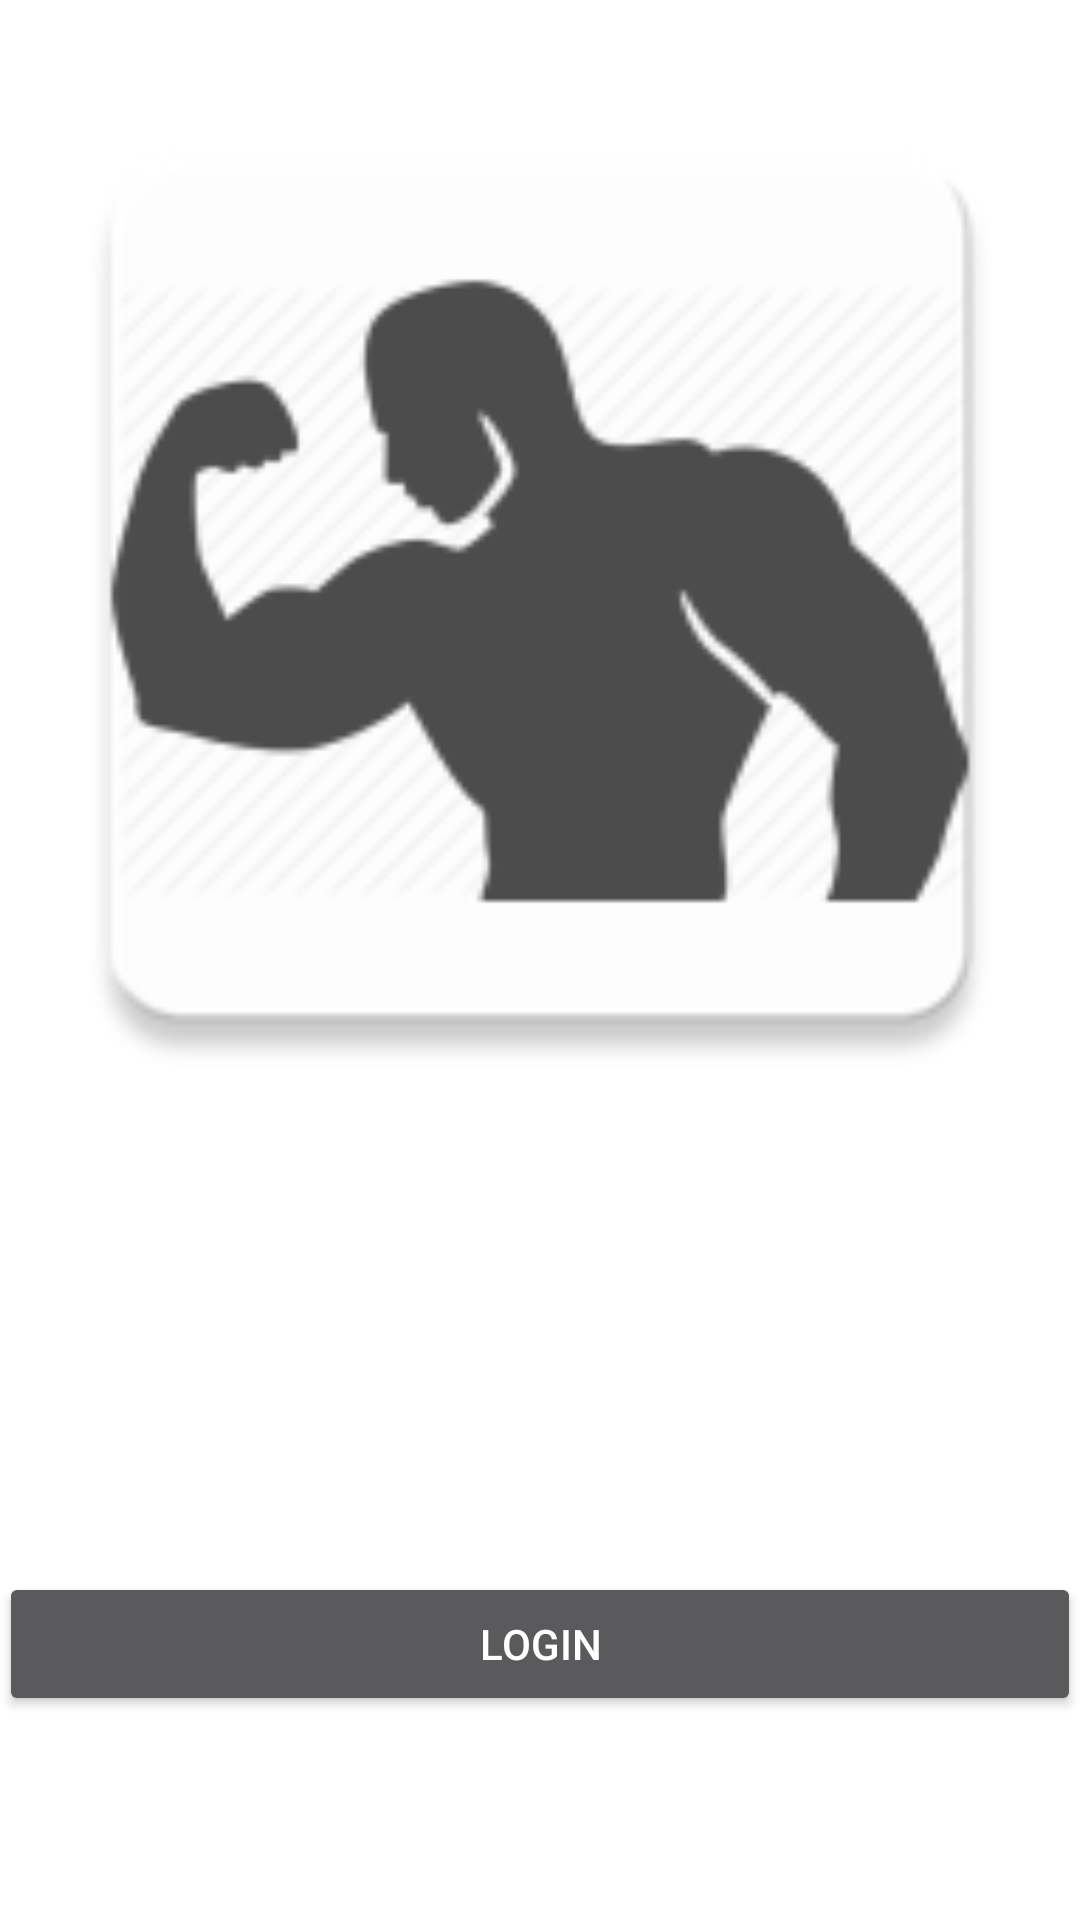

This screen was rendered from an Android layout file. Write that file and the resources it references.
<!-- AndroidManifest.xml: application theme test -->
<!-- res/layout/activity_login.xml -->
<?xml version="1.0" encoding="utf-8"?>
<RelativeLayout xmlns:android="http://schemas.android.com/apk/res/android"
    xmlns:app="http://schemas.android.com/apk/res-auto"
    xmlns:tools="http://schemas.android.com/tools"
    android:id="@+id/activity_login"
    android:layout_width="match_parent"
    android:layout_height="match_parent"
    android:paddingBottom="@dimen/activity_vertical_margin"
    android:paddingLeft="@dimen/activity_horizontal_margin"
    android:paddingRight="@dimen/activity_horizontal_margin"
    android:paddingTop="@dimen/activity_vertical_margin"
    tools:context="com.example.cameron.weighliftingtracker.Login">

    <Button
        android:text="Login"
        android:layout_width="match_parent"
        android:layout_height="wrap_content"
        android:id="@+id/btn_login"
        android:onClick="login"
        android:layout_alignParentBottom="true"
        android:layout_alignParentStart="true"
        android:layout_marginBottom="68dp" />

    <ImageView
        android:id="@+id/imageView"
        android:layout_width="match_parent"
        android:layout_height="match_parent"
        app:srcCompat="@mipmap/bodybuilder"
        android:layout_marginBottom="130dp"
        android:layout_above="@+id/btn_login"
        android:layout_alignParentStart="true" />


</RelativeLayout>
<!-- resources referenced by this layout -->
<resources>
  <!-- mipmap bodybuilder: png bitmap (mipmap-hdpi, 2127 bytes) -->
  <style name="test" parent="Theme.AppCompat.NoActionBar">
          
          <item name="colorPrimary">@android:color/holo_red_dark</item>
          <item name="colorPrimaryDark">@android:color/holo_red_dark</item>
          <item name="colorAccent">@android:color/holo_red_dark</item>
          <item name="android:colorBackground">?attr/colorControlHighlight</item>
          <item name="android:colorForeground">@color/common_google_signin_btn_text_dark</item>
          <item name="android:textColorPrimary">@android:color/background_light</item>
          <item name="android:textColorPrimaryInverse">@android:color/background_light</item>
          <item name="android:statusBarColor">@android:color/holo_red_dark</item>
      </style>
</resources>
